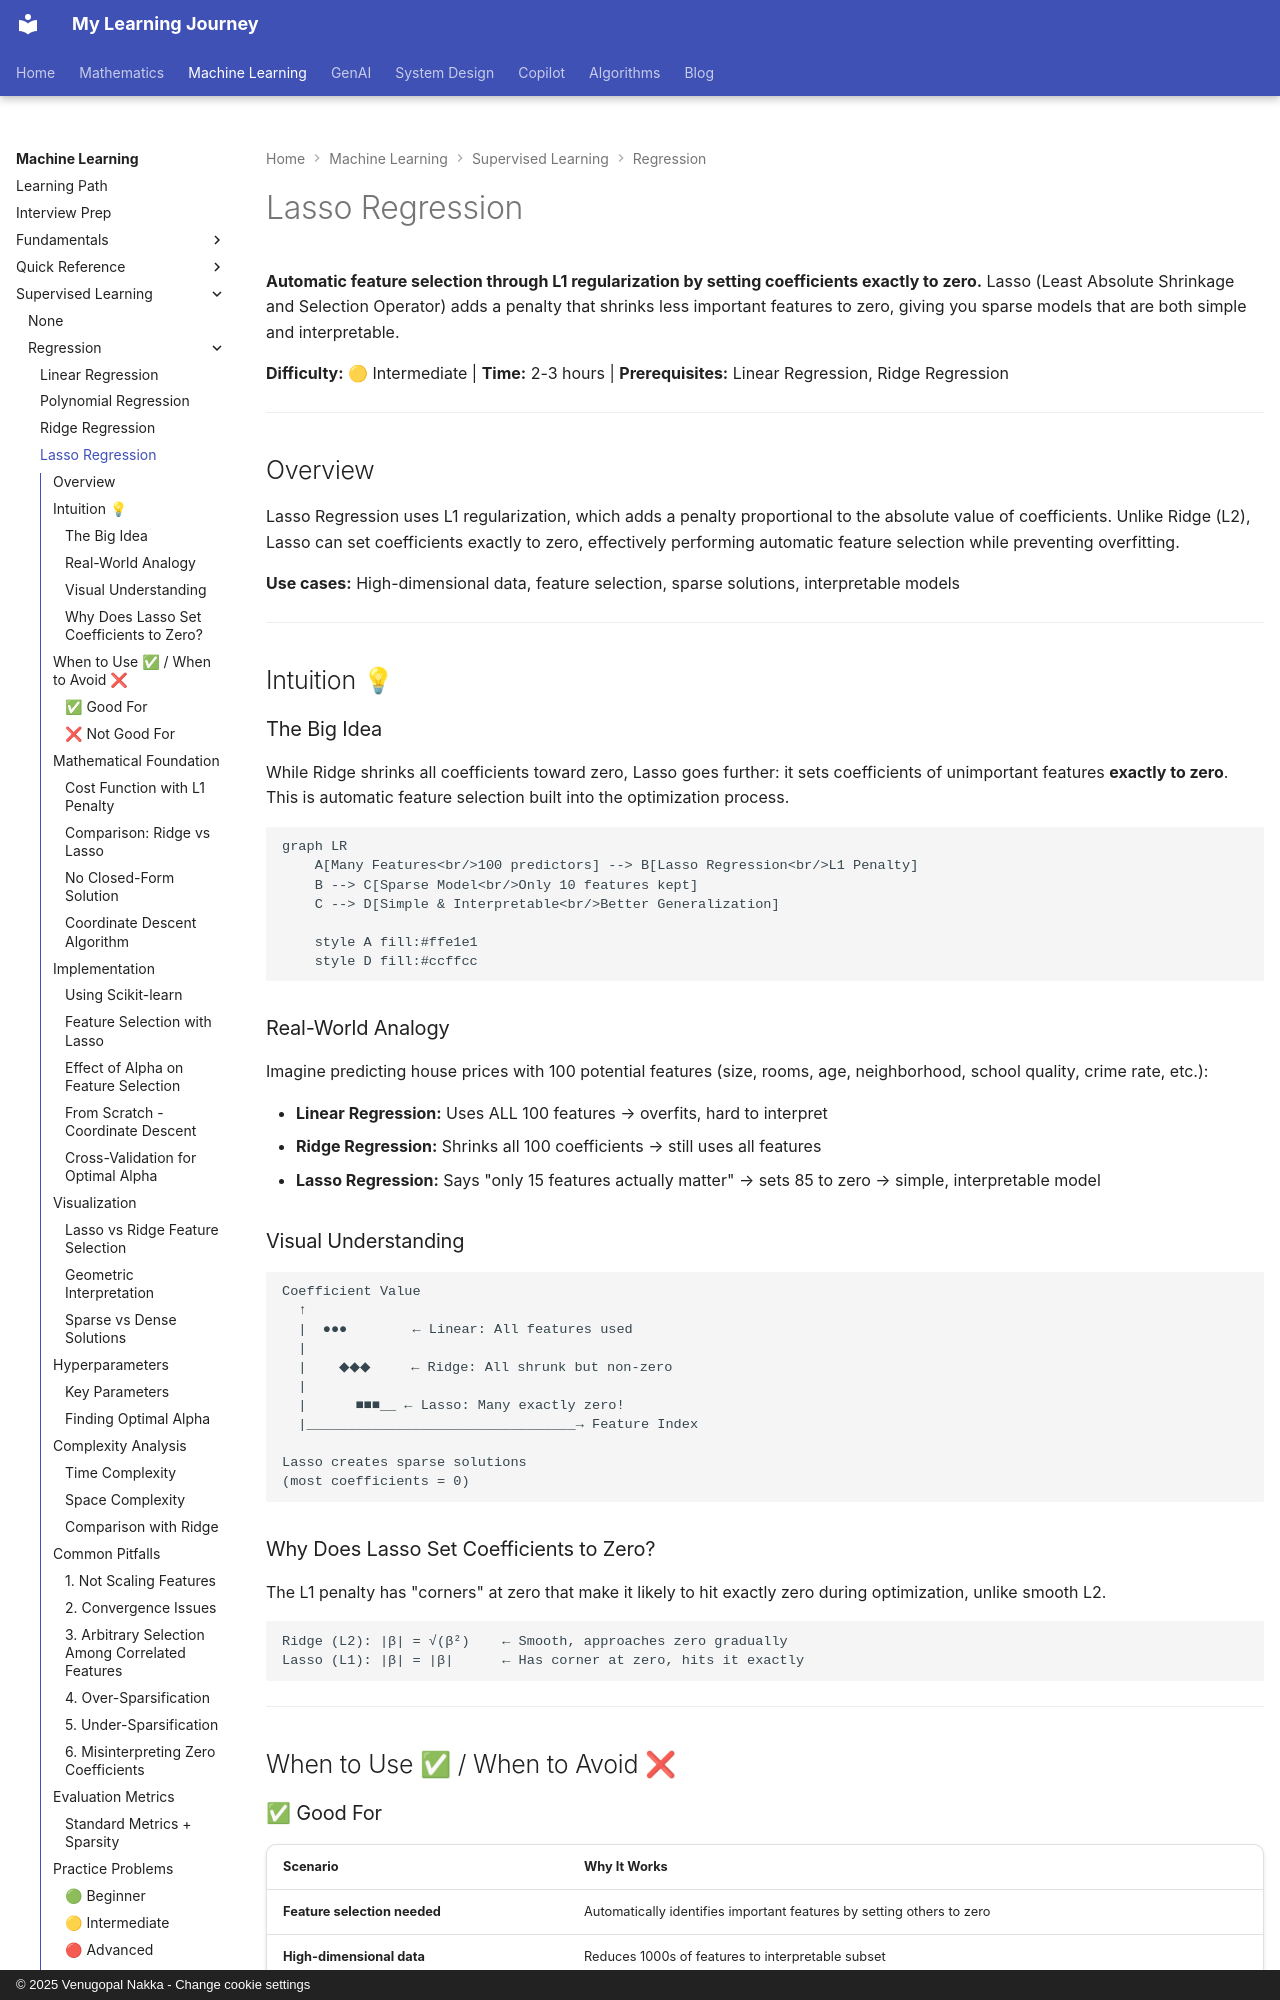

repository: nvgr-GenAI/my-learning · page: ml/supervised-learning/regression/lasso-regression/index.html · generator: mkdocs · copyright: © 2025 Venugopal Nakka - Change cookie settings

# Lasso Regression

**Automatic feature selection through L1 regularization by setting coefficients exactly to zero.** Lasso (Least Absolute Shrinkage and Selection Operator) adds a penalty that shrinks less important features to zero, giving you sparse models that are both simple and interpretable.

**Difficulty:** 🟡 Intermediate | **Time:** 2-3 hours | **Prerequisites:** Linear Regression, Ridge Regression

---

## Overview

Lasso Regression uses L1 regularization, which adds a penalty proportional to the absolute value of coefficients. Unlike Ridge (L2), Lasso can set coefficients exactly to zero, effectively performing automatic feature selection while preventing overfitting.

**Use cases:** High-dimensional data, feature selection, sparse solutions, interpretable models

---

## Intuition 💡

### The Big Idea

While Ridge shrinks all coefficients toward zero, Lasso goes further: it sets coefficients of unimportant features **exactly to zero**. This is automatic feature selection built into the optimization process.

```mermaid
graph LR
    A[Many Features<br/>100 predictors] --> B[Lasso Regression<br/>L1 Penalty]
    B --> C[Sparse Model<br/>Only 10 features kept]
    C --> D[Simple & Interpretable<br/>Better Generalization]

    style A fill:#ffe1e1
    style D fill:#ccffcc
```

### Real-World Analogy

Imagine predicting house prices with 100 potential features (size, rooms, age, neighborhood, school quality, crime rate, etc.):

- **Linear Regression:** Uses ALL 100 features → overfits, hard to interpret
- **Ridge Regression:** Shrinks all 100 coefficients → still uses all features
- **Lasso Regression:** Says "only 15 features actually matter" → sets 85 to zero → simple, interpretable model

### Visual Understanding

```
Coefficient Value
  ↑
  |  ●●●        ← Linear: All features used
  |
  |    ◆◆◆     ← Ridge: All shrunk but non-zero
  |
  |      ■■■__ ← Lasso: Many exactly zero!
  |_________________________________→ Feature Index

Lasso creates sparse solutions
(most coefficients = 0)
```

### Why Does Lasso Set Coefficients to Zero?

The L1 penalty has "corners" at zero that make it likely to hit exactly zero during optimization, unlike smooth L2.

```
Ridge (L2): |β| = √(β²)    ← Smooth, approaches zero gradually
Lasso (L1): |β| = |β|      ← Has corner at zero, hits it exactly
```

---

## When to Use ✅ / When to Avoid ❌
